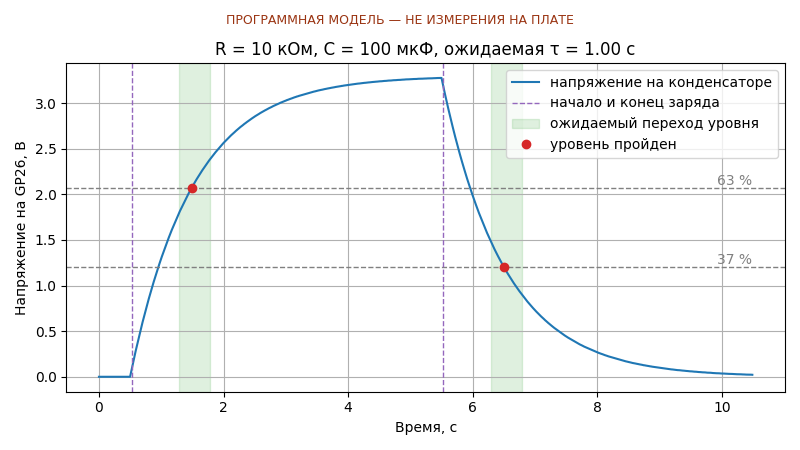

Data behind this chart, as committed beside it:
time_s, voltage_v, temp_c
0.000000, 0.000, 27.1
0.009964, 0.000, 27.1
0.01996, 0.000, 27.1
0.02996, 0.000, 27.1
0.03996, 0.000, 27.1
0.04996, 0.000, 27.1
0.05997, 0.000, 27.1
0.06997, 0.000, 27.1
0.07997, 0.000, 27.1
0.08997, 0.000, 27.1
0.09997, 0.000, 26.7
0.11, 0.000, 26.7
0.12, 0.000, 26.7
0.13, 0.000, 26.7
0.14, 0.000, 26.7
0.15, 0.000, 26.7
0.16, 0.000, 26.7
0.17, 0.000, 26.7
0.18, 0.000, 26.7
0.19, 0.000, 26.7
0.2, 0.000, 27.1
0.21, 0.000, 27.1
0.22, 0.000, 27.1
0.23, 0.000, 27.1
0.24, 0.000, 27.1
0.25, 0.000, 27.1
0.26, 0.000, 27.1
0.27, 0.000, 27.1
0.28, 0.000, 27.1
0.29, 0.000, 27.1
0.3, 0.000, 26.7
0.31, 0.000, 26.7
0.32, 0.000, 26.7
0.33, 0.000, 26.7
0.34, 0.000, 26.7
0.35, 0.000, 26.7
0.36, 0.000, 26.7
0.37, 0.000, 26.7
0.38, 0.000, 26.7
0.39, 0.000, 26.7
0.4, 0.000, 27.1
0.41, 0.000, 27.1
0.42, 0.000, 27.1
0.43, 0.000, 27.1
0.44, 0.000, 27.1
0.45, 0.000, 27.1
0.46, 0.000, 27.1
0.47, 0.000, 27.1
0.48, 0.000, 27.1
0.49, 0.000, 27.1
0.5, 0.000, 26.7
0.51, 0.032, 26.7
0.52, 0.065, 26.7
0.53, 0.097, 26.7
0.54, 0.129, 26.7
0.55, 0.160, 26.7
0.56, 0.192, 26.7
0.57, 0.223, 26.7
0.58, 0.254, 26.7
0.59, 0.284, 26.7
... 990 more rows
